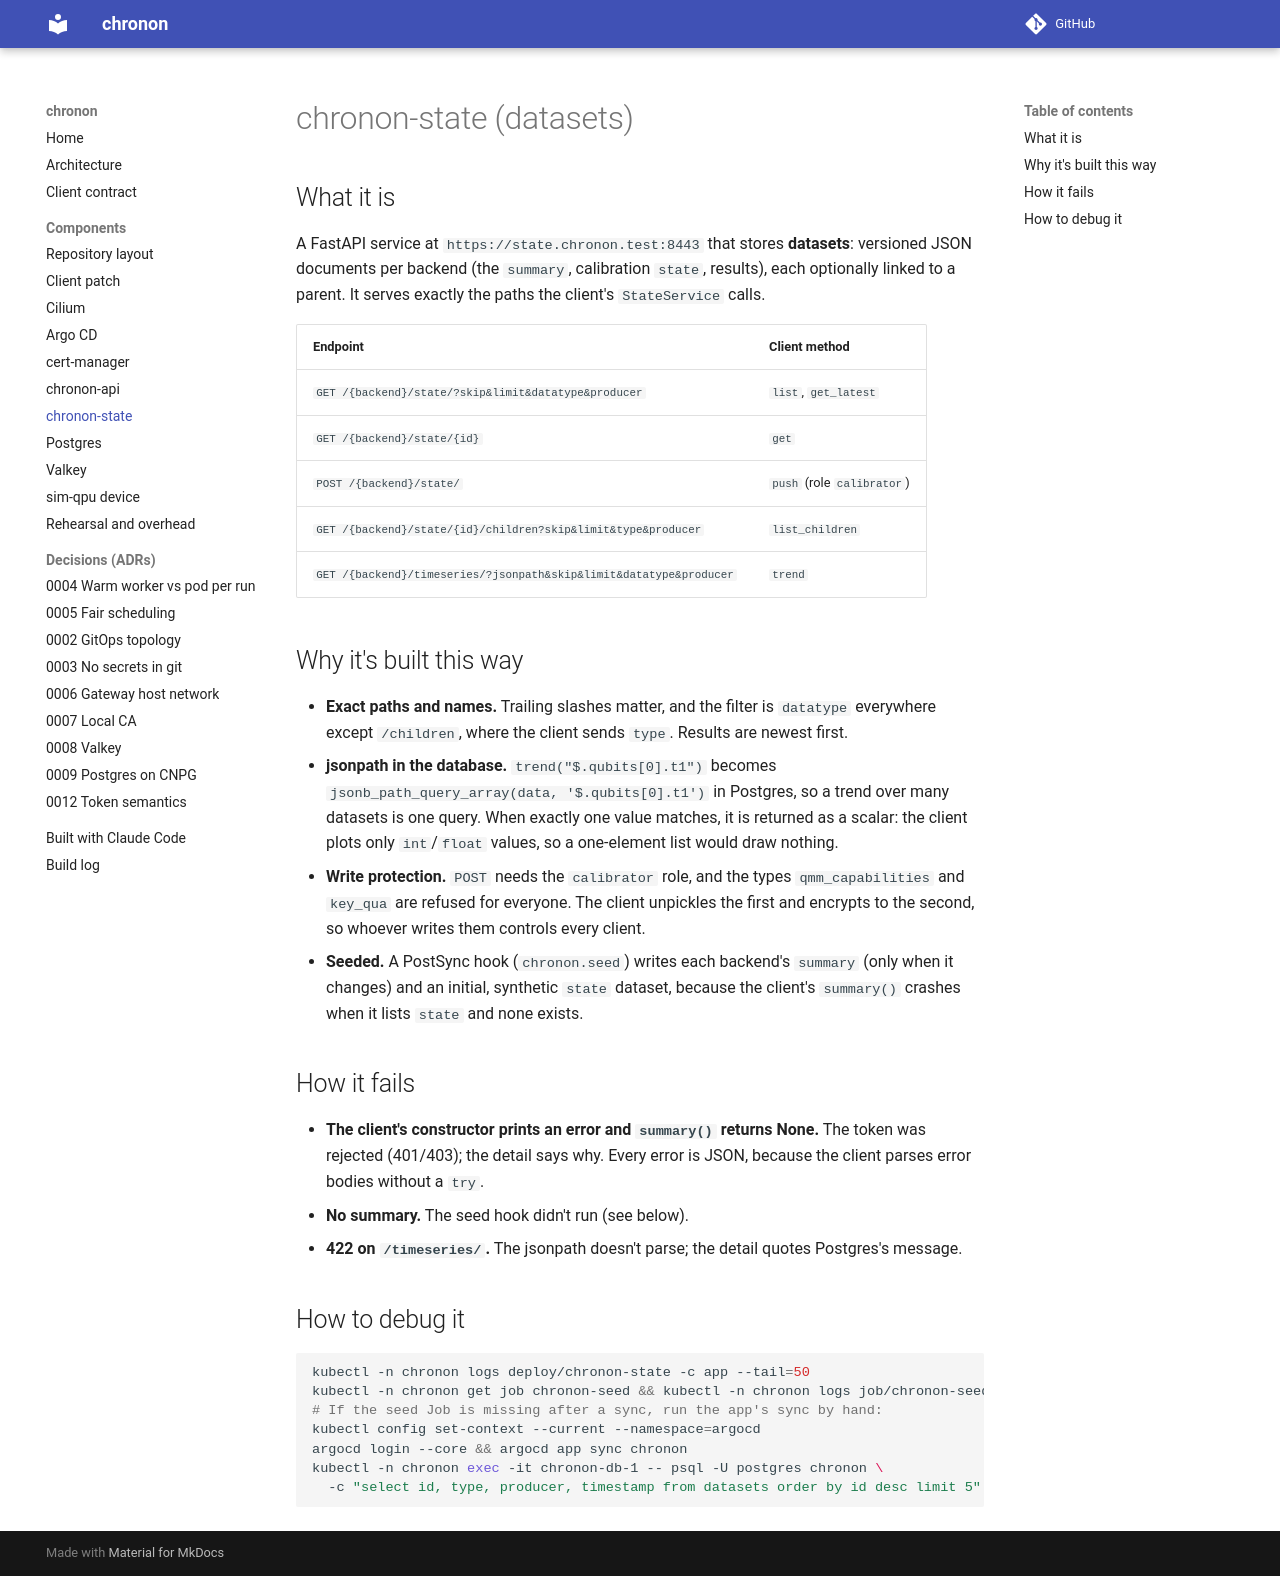

repository: 0relDanilov/chronon · page: components/state/index.html · generator: mkdocs

# chronon-state (datasets)

## What it is

A FastAPI service at `https://state.chronon.test:8443` that stores
**datasets**: versioned JSON documents per backend (the `summary`, calibration
`state`, results), each optionally linked to a parent. It serves exactly the
paths the client's `StateService` calls.

| Endpoint | Client method |
|---|---|
| `GET /{backend}/state/?skip&limit&datatype&producer` | `list`, `get_latest` |
| `GET /{backend}/state/{id}` | `get` |
| `POST /{backend}/state/` | `push` (role `calibrator`) |
| `GET /{backend}/state/{id}/children?skip&limit&type&producer` | `list_children` |
| `GET /{backend}/timeseries/?jsonpath&skip&limit&datatype&producer` | `trend` |

## Why it's built this way

- **Exact paths and names.** Trailing slashes matter, and the filter is
  `datatype` everywhere except `/children`, where the client sends `type`.
  Results are newest first.
- **jsonpath in the database.** `trend("$.qubits[0].t1")` becomes
  `jsonb_path_query_array(data, '$.qubits[0].t1')` in Postgres, so a trend
  over many datasets is one query. When exactly one value matches, it is
  returned as a scalar: the client plots only `int`/`float` values, so a
  one-element list would draw nothing.
- **Write protection.** `POST` needs the `calibrator` role, and the types
  `qmm_capabilities` and `key_qua` are refused for everyone. The client
  unpickles the first and encrypts to the second, so whoever writes them
  controls every client.
- **Seeded.** A PostSync hook (`chronon.seed`) writes each backend's
  `summary` (only when it changes) and an initial, synthetic `state` dataset,
  because the client's `summary()` crashes when it lists `state` and none
  exists.

## How it fails

- **The client's constructor prints an error and `summary()` returns None.**
  The token was rejected (401/403); the detail says why. Every error is JSON,
  because the client parses error bodies without a `try`.
- **No summary.** The seed hook didn't run (see below).
- **422 on `/timeseries/`.** The jsonpath doesn't parse; the detail quotes
  Postgres's message.

## How to debug it

```bash
kubectl -n chronon logs deploy/chronon-state -c app --tail=50
kubectl -n chronon get job chronon-seed && kubectl -n chronon logs job/chronon-seed
# If the seed Job is missing after a sync, run the app's sync by hand:
kubectl config set-context --current --namespace=argocd
argocd login --core && argocd app sync chronon
kubectl -n chronon exec -it chronon-db-1 -- psql -U postgres chronon \
  -c "select id, type, producer, timestamp from datasets order by id desc limit 5"
```
